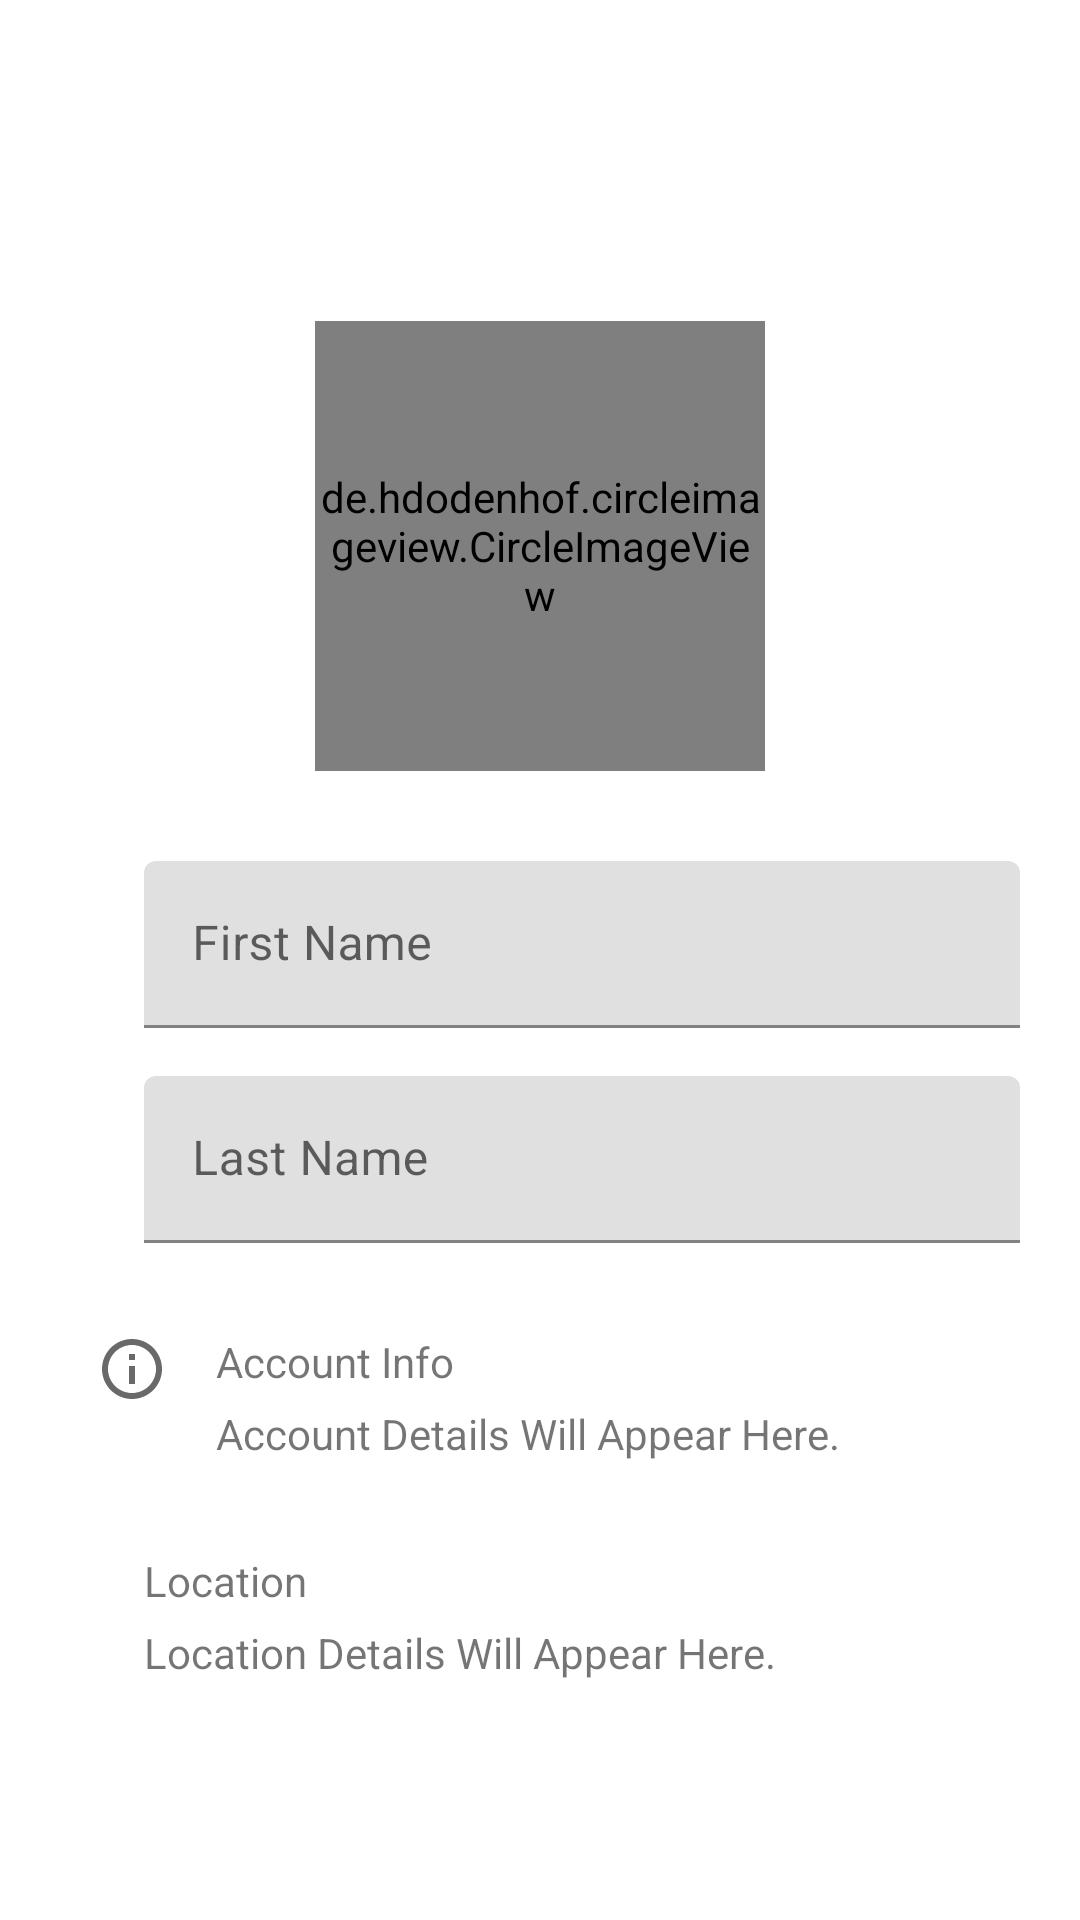

Here is an Android app screen rendered from its layout file. Give the layout XML and the strings, colors and styles it references.
<!-- AndroidManifest.xml: activity theme Theme.Connectify.NoActionBar -->
<!-- res/layout/activity_profile.xml -->
<?xml version="1.0" encoding="utf-8"?>
<RelativeLayout xmlns:android="http://schemas.android.com/apk/res/android"
    xmlns:app="http://schemas.android.com/apk/res-auto"
    xmlns:tools="http://schemas.android.com/tools"
    android:layout_width="match_parent"
    android:layout_height="match_parent"
    android:paddingTop="16dp"
    tools:context=".ProfileActivity"
    android:id="@+id/profile_layout"

    >

























    <androidx.appcompat.widget.Toolbar
        android:layout_width="match_parent"
        android:layout_height="?actionBarSize"
        android:id="@+id/toolbar"
        />


    <RelativeLayout
        android:id="@+id/profile_picture_layout"
        android:layout_width="wrap_content"
        android:layout_height="wrap_content"
        android:layout_below="@+id/toolbar"
        android:layout_centerHorizontal="true"
        android:layout_marginTop="30dp">

        <de.hdodenhof.circleimageview.CircleImageView
            android:id="@+id/profile_picture_profile"
            android:layout_width="150dp"
            android:layout_height="150dp"
            android:transitionName="custom_transition"
            android:layout_marginTop="5dp"
            android:src="@drawable/profile_holder"
            app:civ_border_color="@color/google_blue"
            app:civ_border_width="1dp" />












    </RelativeLayout>

    <ImageView
        android:id="@+id/person_icon"
        android:layout_width="wrap_content"
        android:layout_height="wrap_content"
        android:layout_below="@id/profile_picture_layout"
        android:layout_marginLeft="32dp"
        android:layout_marginTop="30dp"
        android:layout_marginRight="16dp"
        android:src="@drawable/person_icon" />

    <com.google.android.material.textfield.TextInputLayout
        android:id="@+id/first_name"
        android:layout_width="match_parent"
        android:layout_height="wrap_content"
        android:layout_below="@id/profile_picture_layout"
        android:layout_marginTop="30dp"
        android:layout_marginEnd="20dp"
        android:layout_toRightOf="@id/person_icon"
        android:hint="First Name">

        <com.google.android.material.textfield.TextInputEditText
            android:layout_width="match_parent"
            android:layout_height="wrap_content"
            android:inputType="text" />

    </com.google.android.material.textfield.TextInputLayout>

    <com.google.android.material.textfield.TextInputLayout
        android:id="@+id/last_name"
        android:layout_width="match_parent"
        android:layout_height="wrap_content"
        android:layout_below="@id/first_name"
        android:layout_marginTop="16dp"
        android:layout_marginEnd="20dp"
        android:layout_toRightOf="@id/person_icon"
        android:hint="Last Name">

        <com.google.android.material.textfield.TextInputEditText
            android:layout_width="match_parent"
            android:layout_height="wrap_content"
            android:inputType="text" />

    </com.google.android.material.textfield.TextInputLayout>
    <ImageView
        android:id="@+id/account_info"
        android:layout_width="wrap_content"
        android:layout_height="wrap_content"
        android:layout_below="@id/last_name"
        android:layout_marginLeft="32dp"
        android:layout_marginTop="30dp"
        android:layout_marginRight="16dp"
        android:src="@drawable/account_info" />

    <TextView
        android:id="@+id/account_type"
        android:layout_width="wrap_content"
        android:layout_height="wrap_content"
        android:layout_below="@id/last_name"
        android:layout_marginTop="30dp"
        android:layout_toRightOf="@id/account_info"
        android:text="Account Info" />
    <TextView
        android:layout_width="wrap_content"
        android:layout_height="wrap_content"
        android:id="@+id/account_details"
        android:text="Account Details Will Appear Here."
        android:layout_below="@id/account_type"
        android:layout_toRightOf="@id/account_info"
        android:layout_marginTop="5dp"
        />

    <ImageView
        android:id="@+id/location_icon"
        android:layout_width="wrap_content"
        android:layout_height="wrap_content"
        android:layout_below="@id/account_details"
        android:layout_marginLeft="32dp"
        android:layout_marginTop="30dp"
        android:layout_marginRight="16dp"
        android:src="@drawable/location_icon" />

    <TextView
        android:id="@+id/location"
        android:layout_width="wrap_content"
        android:layout_height="wrap_content"
        android:layout_below="@id/account_details"
        android:layout_marginTop="30dp"
        android:layout_toRightOf="@id/location_icon"
        android:text="Location" />
    <TextView
        android:layout_width="wrap_content"
        android:layout_height="wrap_content"
        android:id="@+id/location_details"
        android:text="Location Details Will Appear Here."
        android:layout_below="@id/location"
        android:layout_toRightOf="@id/location_icon"
        android:layout_marginTop="5dp"
        />


</RelativeLayout>
<!-- resources referenced by this layout -->
<resources>
  <color name="google_blue">#4285F4</color>
  <color name="white">#FFFFFFFF</color>
  <!-- drawable account_info (drawable) -->
  <vector android:height="24dp" android:tint="#696969"
      android:viewportHeight="24" android:viewportWidth="24"
      android:width="24dp" xmlns:android="http://schemas.android.com/apk/res/android">
      <path android:fillColor="@android:color/white" android:pathData="M11,7h2v2h-2zM11,11h2v6h-2zM12,2C6.48,2 2,6.48 2,12s4.48,10 10,10 10,-4.48 10,-10S17.52,2 12,2zM12,20c-4.41,0 -8,-3.59 -8,-8s3.59,-8 8,-8 8,3.59 8,8 -3.59,8 -8,8z"/>
  </vector>
  <!-- drawable arrow_back (drawable) -->
  <vector xmlns:android="http://schemas.android.com/apk/res/android"
      android:width="30dp"
      android:height="30dp"
      android:viewportWidth="30"
      android:viewportHeight="30"
      android:tint="?attr/colorControlNormal">
    <path
        android:fillColor="@android:color/black"
        android:pathData="M20,11H7.83l5.59,-5.59L12,4l-8,8 8,8 1.41,-1.41L7.83,13H20v-2z"/>
  </vector>
  <!-- drawable profile_holder (drawable) -->
  <vector android:height="80dp" android:tint="#A9A9A9"
      android:viewportHeight="24" android:viewportWidth="24"
      android:width="80dp" xmlns:android="http://schemas.android.com/apk/res/android">
      <path android:fillColor="@android:color/white" android:pathData="M12,12c2.21,0 4,-1.79 4,-4s-1.79,-4 -4,-4 -4,1.79 -4,4 1.79,4 4,4zM12,14c-2.67,0 -8,1.34 -8,4v2h16v-2c0,-2.66 -5.33,-4 -8,-4z"/>
  </vector>
  <style name="Theme.Connectify.NoActionBar">
          <item name="windowActionBar">false</item>
          <item name="windowNoTitle">true</item>
          <item name="android:windowContentTransitions">true</item>
          <item name="android:windowAnimationStyle">@style/CustomActivityAnimation</item>
          <item name="android:statusBarColor" tools:targetApi="l">@color/black</item>
  
      </style>
  <style name="CustomActivityAnimation" parent="@android:style/Animation.Activity">
          <item name="android:activityOpenEnterAnimation">@anim/slide_in_right</item>
          <item name="android:activityOpenExitAnimation">@anim/slide_out_left</item>
          <item name="android:activityCloseEnterAnimation">@anim/slide_in_left</item>
          <item name="android:activityCloseExitAnimation">@anim/slide_out_right</item>
      </style>
  <color name="black">#FF000000</color>
</resources>
